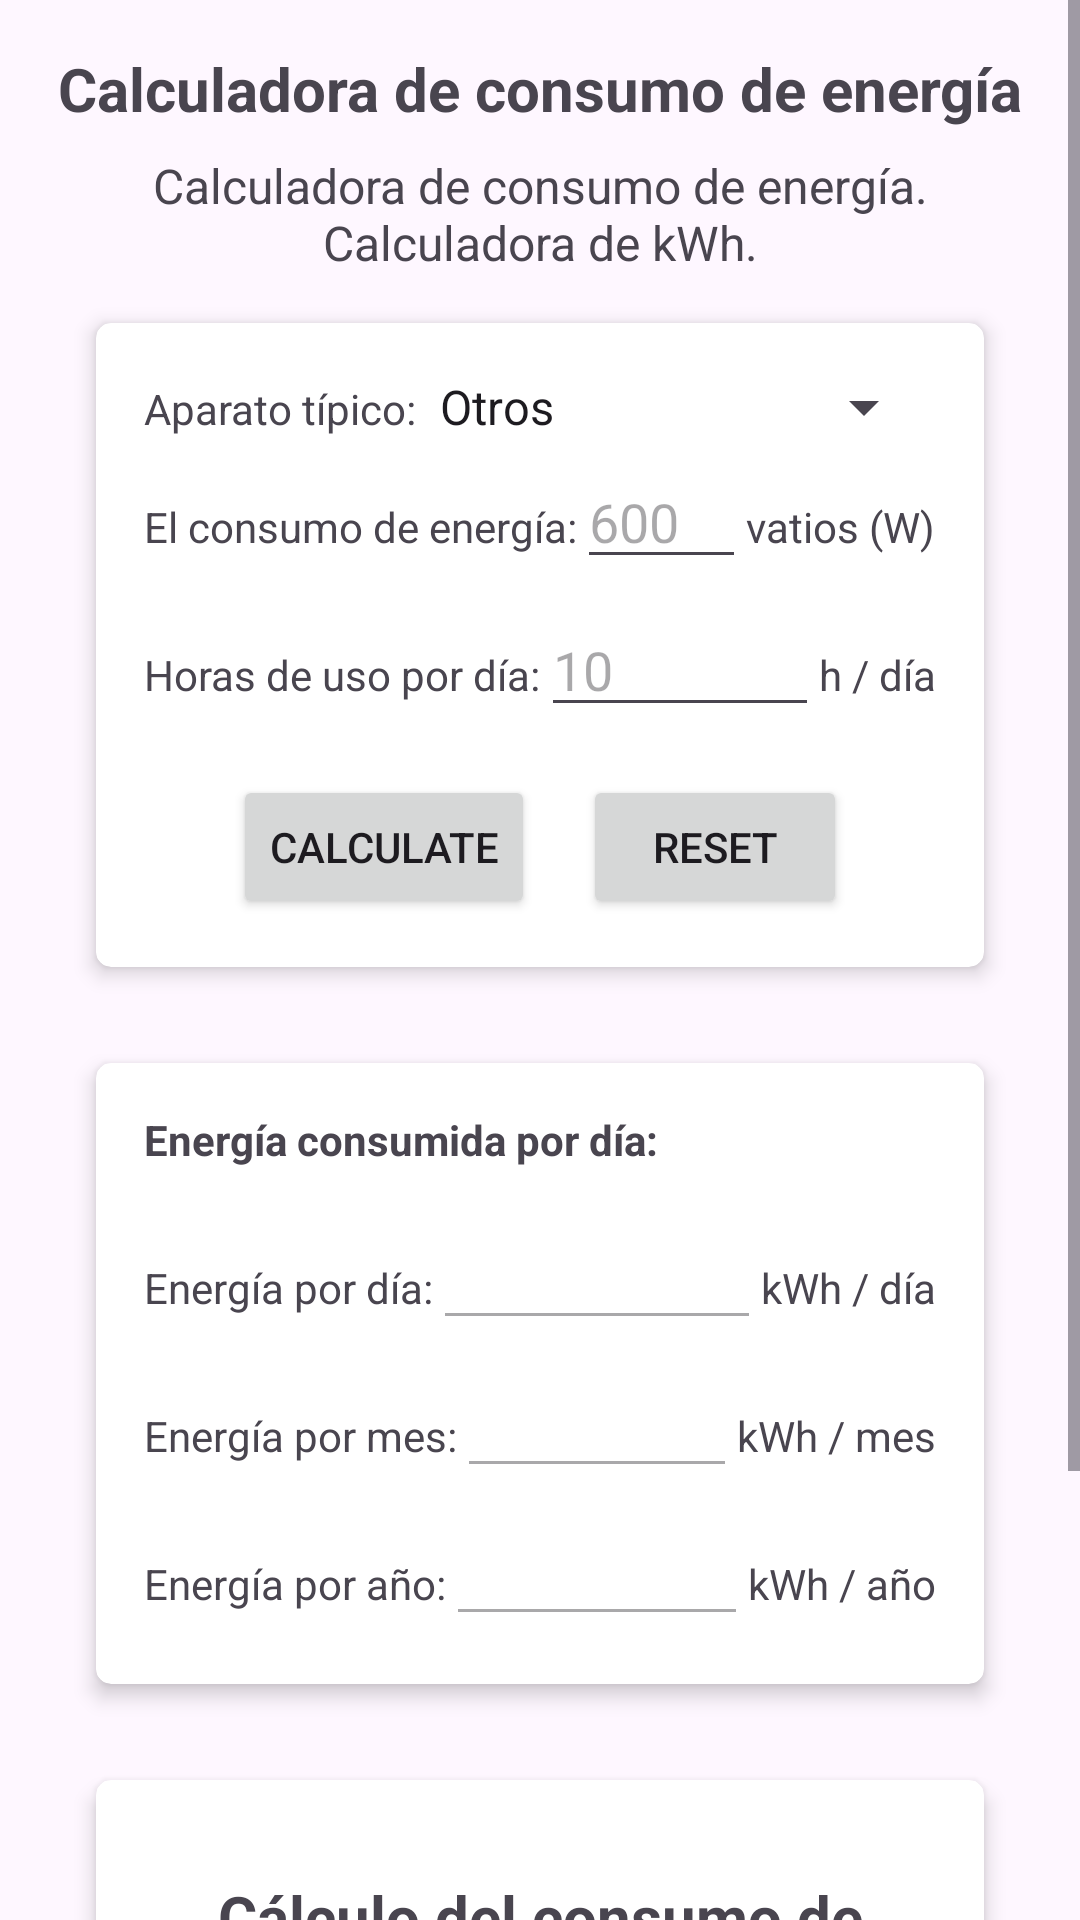

This screen was rendered from an Android layout file. Write that file and the resources it references.
<!-- AndroidManifest.xml: application theme Theme.AngSolar -->
<!-- res/layout/fragment_calc.xml -->
<?xml version="1.0" encoding="utf-8"?>
<ScrollView xmlns:android="http://schemas.android.com/apk/res/android"
    xmlns:app="http://schemas.android.com/apk/res-auto"
    android:layout_width="match_parent"
    android:layout_height="match_parent">

    <LinearLayout
        android:layout_width="match_parent"
        android:layout_height="wrap_content"
        android:orientation="vertical"
        android:padding="16dp">

        
        <TextView
            android:layout_width="match_parent"
            android:layout_height="wrap_content"
            android:text="Calculadora de consumo de energía"
            android:textSize="20sp"
            android:gravity="center_horizontal"
            android:textStyle="bold" />

        <TextView
            android:layout_width="match_parent"
            android:layout_height="wrap_content"
            android:text="Calculadora de consumo de energía. Calculadora de kWh."
            android:textSize="16sp"
            android:gravity="center_horizontal"
            android:layout_marginTop="8dp" />

        
        <androidx.cardview.widget.CardView
            android:layout_width="match_parent"
            android:layout_height="wrap_content"
            android:layout_margin="16dp"
            app:cardCornerRadius="5dp"
            app:cardElevation="4dp">

            <LinearLayout
                android:layout_width="match_parent"
                android:layout_height="wrap_content"
                android:orientation="vertical"
                android:padding="16dp">

                <LinearLayout
                    android:layout_width="match_parent"
                    android:layout_height="wrap_content"
                    android:orientation="horizontal">

                    <TextView
                        android:layout_width="wrap_content"
                        android:layout_height="wrap_content"
                        android:text="Aparato típico:" />

                    <Spinner
                        android:id="@+id/spinnerAparato"
                        android:layout_width="0dp"
                        android:layout_height="wrap_content"
                        android:layout_weight="1"
                        android:entries="@array/aparatos" />
                </LinearLayout>

                <LinearLayout
                    android:layout_width="match_parent"
                    android:layout_height="wrap_content"
                    android:orientation="horizontal"
                    android:layout_marginTop="4dp">

                    <TextView
                        android:layout_width="wrap_content"
                        android:layout_height="wrap_content"
                        android:text="El consumo de energía:" />

                    <EditText
                        android:id="@+id/editTextConsumo"
                        android:layout_width="0dp"
                        android:layout_height="wrap_content"
                        android:layout_weight="1"
                        android:inputType="number"
                        android:hint="600" />

                    <TextView
                        android:layout_width="wrap_content"
                        android:layout_height="wrap_content"
                        android:text="vatios (W)" />
                </LinearLayout>

                <LinearLayout
                    android:layout_width="match_parent"
                    android:layout_height="wrap_content"
                    android:orientation="horizontal"
                    android:layout_marginTop="8dp">

                    <TextView
                        android:layout_width="wrap_content"
                        android:layout_height="wrap_content"
                        android:text="Horas de uso por día:" />

                    <EditText
                        android:id="@+id/editTextHoras"
                        android:layout_width="0dp"
                        android:layout_height="wrap_content"
                        android:layout_weight="1"
                        android:inputType="number"
                        android:hint="10" />

                    <TextView
                        android:layout_width="wrap_content"
                        android:layout_height="wrap_content"
                        android:text="h / día" />
                </LinearLayout>

                <LinearLayout
                    android:layout_width="match_parent"
                    android:layout_height="wrap_content"
                    android:orientation="horizontal"
                    android:layout_marginTop="16dp"
                    android:gravity="center_horizontal">

                    <Button
                        android:id="@+id/buttonCalcular"
                        android:layout_width="wrap_content"
                        android:layout_height="wrap_content"
                        android:text="Calculate" />

                    <Button
                        android:id="@+id/buttonReset"
                        android:layout_width="wrap_content"
                        android:layout_height="wrap_content"
                        android:layout_marginLeft="16dp"
                        android:text="Reset" />
                </LinearLayout>
            </LinearLayout>
        </androidx.cardview.widget.CardView>

        
        <androidx.cardview.widget.CardView
            android:layout_width="match_parent"
            android:layout_height="wrap_content"
            android:layout_margin="16dp"
            app:cardCornerRadius="5dp"
            app:cardElevation="4dp">

            <LinearLayout
                android:layout_width="match_parent"
                android:layout_height="wrap_content"
                android:orientation="vertical"
                android:padding="16dp">

                <TextView
                    android:layout_width="wrap_content"
                    android:layout_height="wrap_content"
                    android:textStyle="bold"
                    android:text="Energía consumida por día:" />

                <LinearLayout
                    android:layout_width="match_parent"
                    android:layout_height="wrap_content"
                    android:orientation="horizontal"
                    android:layout_marginTop="16dp">



                    <TextView
                        android:layout_width="wrap_content"
                        android:layout_height="wrap_content"
                        android:text="Energía por día:" />

                    <EditText
                        android:id="@+id/editTextEnergiaDia"
                        android:layout_width="0dp"
                        android:layout_height="wrap_content"
                        android:layout_weight="1"
                        android:inputType="number"
                        android:enabled="false" />

                    <TextView
                        android:layout_width="wrap_content"
                        android:layout_height="wrap_content"
                        android:text="kWh / día" />
                </LinearLayout>

                <LinearLayout
                    android:layout_width="match_parent"
                    android:layout_height="wrap_content"
                    android:orientation="horizontal"
                    android:layout_marginTop="8dp">

                    <TextView
                        android:layout_width="wrap_content"
                        android:layout_height="wrap_content"
                        android:text="Energía por mes:" />

                    <EditText
                        android:id="@+id/editTextEnergiaMes"
                        android:layout_width="0dp"
                        android:layout_height="wrap_content"
                        android:layout_weight="1"
                        android:inputType="number"
                        android:enabled="false" />

                    <TextView
                        android:layout_width="wrap_content"
                        android:layout_height="wrap_content"
                        android:text="kWh / mes" />
                </LinearLayout>

                <LinearLayout
                    android:layout_width="match_parent"
                    android:layout_height="wrap_content"
                    android:orientation="horizontal"
                    android:layout_marginTop="8dp">

                    <TextView
                        android:layout_width="wrap_content"
                        android:layout_height="wrap_content"
                        android:text="Energía por año:" />

                    <EditText
                        android:id="@+id/editTextEnergiaAnio"
                        android:layout_width="0dp"
                        android:layout_height="wrap_content"
                        android:layout_weight="1"
                        android:inputType="number"
                        android:enabled="false" />

                    <TextView
                        android:layout_width="wrap_content"
                        android:layout_height="wrap_content"
                        android:text="kWh / año" />
                </LinearLayout>
            </LinearLayout>
        </androidx.cardview.widget.CardView>

        
        <androidx.cardview.widget.CardView
            android:layout_width="match_parent"
            android:layout_height="wrap_content"
            android:layout_margin="16dp"
            app:cardCornerRadius="5dp"
            app:cardElevation="4dp">

            <LinearLayout
                android:layout_width="match_parent"
                android:layout_height="wrap_content"
                android:orientation="vertical"
                android:padding="16dp">

                <TextView
                    android:layout_width="match_parent"
                    android:layout_height="wrap_content"
                    android:text="Cálculo del consumo de energía"
                    android:textSize="20sp"
                    android:textStyle="bold"
                    android:layout_marginTop="16dp"
                    android:gravity="center_horizontal" />

                <TextView
                    android:layout_width="match_parent"
                    android:layout_height="wrap_content"
                    android:text="La energía E en kilovatios-hora (kWh) por día es igual a la potencia P en vatios (W) multiplicada por el número de horas de uso por día t dividido por 1000 vatios por kilovatio:"
                    android:layout_marginTop="8dp"
                    android:gravity="center_horizontal" />

                <TextView
                    android:layout_width="match_parent"
                    android:layout_height="wrap_content"
                    android:text="@string/guion" />
            </LinearLayout>
        </androidx.cardview.widget.CardView>
    </LinearLayout>
</ScrollView>
<!-- resources referenced by this layout -->
<resources>
  <string-array name="aparatos">
          <item>Otros</item>
          <item>Aire acondicionado</item>
          <item>Secadora de Ropa</item>
          <item>Plancha de Ropa</item>
          <item>Estufa Electrica</item>
          <item>Calentador</item>
          <item>Horno</item>
          <item>Desktop</item>
          <item>Nevera</item>
          <item>Aspiradora</item>
          <item>Lavadora</item>
          <item>Lámpara</item>
          <item>Televisor</item>
          <item>Portatil</item>
      </string-array>
  <string name="guion">_</string>
  <style name="Theme.AngSolar" parent="Base.Theme.AngSolar" />
  <style name="Base.Theme.AngSolar" parent="Theme.Material3.DayNight.NoActionBar">
          
          
      </style>
</resources>
